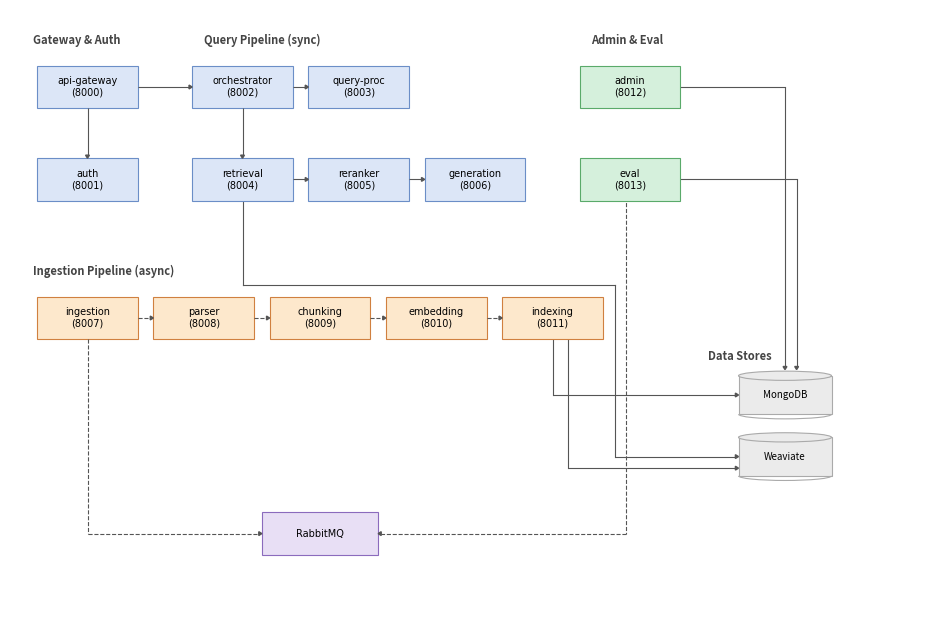

Write the Python code that produced this figure.
"""Generate C4 container diagram (level 2) for medRAG."""

import matplotlib

matplotlib.use("Agg")
import matplotlib.pyplot as plt
from matplotlib.patches import FancyBboxPatch as FBP
import matplotlib.patches as mpatches

# Colors
BLUE_F = "#dce6f7"
BLUE_E = "#6b8ec7"
ORAN_F = "#fde8cc"
ORAN_E = "#d08040"
GREEN_F = "#d5f0dc"
GREEN_E = "#5aaa6a"
GRAY_F = "#ebebeb"
GRAY_E = "#aaaaaa"
PURPLE_F = "#e8dff5"
PURPLE_E = "#8b6bbd"
ARROW = "#555555"

# Smaller boxes
BW, BH = 1.3, 0.55  # box width, height
CW, CH = 1.2, 0.5  # cylinder width, height
HEAD_LEN = 0.04
HEAD_W = 0.025


def rbox(ax, cx, cy, w, h, lines, face, edge, fs=7):
    from matplotlib.patches import Rectangle

    p = Rectangle(
        (cx - w / 2, cy - h / 2),
        w,
        h,
        linewidth=0.8,
        edgecolor=edge,
        facecolor=face,
        zorder=2,
    )
    ax.add_patch(p)
    ax.text(
        cx,
        cy,
        "\n".join(lines),
        ha="center",
        va="center",
        fontsize=fs,
        multialignment="center",
        fontfamily="DejaVu Sans",
        zorder=3,
    )


def cylinder(ax, cx, cy, w, h, lines, fs=7):
    eh = 0.12
    body = FBP(
        (cx - w / 2, cy - h / 2),
        w,
        h,
        boxstyle="square,pad=0",
        linewidth=0.8,
        edgecolor=GRAY_E,
        facecolor=GRAY_F,
        zorder=2,
    )
    ax.add_patch(body)
    top = mpatches.Ellipse(
        (cx, cy + h / 2),
        w,
        eh,
        linewidth=0.8,
        edgecolor=GRAY_E,
        facecolor=GRAY_F,
        zorder=3,
    )
    ax.add_patch(top)
    bot = mpatches.Arc(
        (cx, cy - h / 2),
        w,
        eh,
        theta1=180,
        theta2=360,
        linewidth=0.8,
        edgecolor=GRAY_E,
        zorder=3,
    )
    ax.add_patch(bot)
    ax.text(
        cx,
        cy,
        "\n".join(lines),
        ha="center",
        va="center",
        fontsize=fs,
        multialignment="center",
        zorder=4,
    )


def section_label(ax, x, y, text):
    ax.text(
        x,
        y,
        text,
        ha="left",
        va="center",
        fontsize=8,
        fontweight="bold",
        color="#444444",
        zorder=5,
    )


def arr(ax, x0, y0, x1, y1, dashed=False):
    dx, dy = x1 - x0, y1 - y0
    length = (dx**2 + dy**2) ** 0.5
    if length < 1e-6:
        return
    ux, uy = dx / length, dy / length
    px, py = -uy, ux
    bx = x1 - ux * HEAD_LEN
    by = y1 - uy * HEAD_LEN
    style = "--" if dashed else "-"
    ax.plot(
        [x0, bx],
        [y0, by],
        color=ARROW,
        lw=0.8,
        ls=style,
        zorder=4,
        solid_capstyle="butt",
    )
    tri = plt.Polygon(
        [
            (x1, y1),
            (bx + px * HEAD_W, by + py * HEAD_W),
            (bx - px * HEAD_W, by - py * HEAD_W),
        ],
        closed=True,
        facecolor=ARROW,
        edgecolor=ARROW,
        zorder=4,
    )
    ax.add_patch(tri)


fig, ax = plt.subplots(figsize=(12, 8))
ax.set_xlim(0, 12)
ax.set_ylim(0, 8)
ax.axis("off")

# Spacing - exact half dimensions for arrow endpoints
hw, hh = BW / 2, BH / 2
chw, chh = CW / 2, CH / 2

# Row Y positions
ROW1 = 7.0  # top row (gateway, orchestrator, query-processor, admin)
ROW2 = 5.8  # second row (auth, retrieval, reranker, generation, eval)
ROW3 = 4.0  # ingestion pipeline
ROW4 = 2.6  # data stores
ROW5 = 1.2  # RabbitMQ

# Column X positions (centered layout)
C_GW = 1.0  # gateway/auth
C_ORCH = 3.0  # orchestrator
C_QP = 4.5  # query-processor
C_RET = 3.0  # retrieval
C_RER = 4.5  # reranker
C_GEN = 6.0  # generation
C_ADM = 8.0  # admin/eval
C_ING = 1.0  # ingestion
C_PAR = 2.5  # parser
C_CHU = 4.0  # chunking
C_EMB = 5.5  # embedding
C_IDX = 7.0  # indexing
C_DB = 10.0  # MongoDB/Weaviate
C_MQ = 4.0  # RabbitMQ

# === SECTION LABELS ===
section_label(ax, 0.3, 7.6, "Gateway & Auth")
section_label(ax, 2.5, 7.6, "Query Pipeline (sync)")
section_label(ax, 0.3, 4.6, "Ingestion Pipeline (async)")
section_label(ax, 7.5, 7.6, "Admin & Eval")
section_label(ax, 9.0, 3.5, "Data Stores")

# === BOXES ===
# Gateway & Auth
rbox(ax, C_GW, ROW1, BW, BH, ["api-gateway", "(8000)"], BLUE_F, BLUE_E)
rbox(ax, C_GW, ROW2, BW, BH, ["auth", "(8001)"], BLUE_F, BLUE_E)

# Query Pipeline
rbox(ax, C_ORCH, ROW1, BW, BH, ["orchestrator", "(8002)"], BLUE_F, BLUE_E)
rbox(ax, C_QP, ROW1, BW, BH, ["query-proc", "(8003)"], BLUE_F, BLUE_E)
rbox(ax, C_RET, ROW2, BW, BH, ["retrieval", "(8004)"], BLUE_F, BLUE_E)
rbox(ax, C_RER, ROW2, BW, BH, ["reranker", "(8005)"], BLUE_F, BLUE_E)
rbox(ax, C_GEN, ROW2, BW, BH, ["generation", "(8006)"], BLUE_F, BLUE_E)

# Ingestion Pipeline
rbox(ax, C_ING, ROW3, BW, BH, ["ingestion", "(8007)"], ORAN_F, ORAN_E)
rbox(ax, C_PAR, ROW3, BW, BH, ["parser", "(8008)"], ORAN_F, ORAN_E)
rbox(ax, C_CHU, ROW3, BW, BH, ["chunking", "(8009)"], ORAN_F, ORAN_E)
rbox(ax, C_EMB, ROW3, BW, BH, ["embedding", "(8010)"], ORAN_F, ORAN_E)
rbox(ax, C_IDX, ROW3, BW, BH, ["indexing", "(8011)"], ORAN_F, ORAN_E)

# Admin & Eval
rbox(ax, C_ADM, ROW1, BW, BH, ["admin", "(8012)"], GREEN_F, GREEN_E)
rbox(ax, C_ADM, ROW2, BW, BH, ["eval", "(8013)"], GREEN_F, GREEN_E)

# Data Stores
cylinder(ax, C_DB, ROW4 + 0.4, CW, CH, ["MongoDB"])
cylinder(ax, C_DB, ROW4 - 0.4, CW, CH, ["Weaviate"])

# RabbitMQ
rbox(ax, C_MQ, ROW5, 1.5, BH, ["RabbitMQ"], PURPLE_F, PURPLE_E)


# === ARROWS ===
# Helper for L-shaped arrows (orthogonal routing)
def L_arr(ax, x0, y0, x1, y1, corner, dashed=False):
    """Draw L-shaped arrow: start->corner->end"""
    cx, cy = corner
    style = "--" if dashed else "-"
    ax.plot([x0, cx], [y0, cy], color=ARROW, lw=0.8, ls=style, zorder=4)
    arr(ax, cx, cy, x1, y1, dashed=dashed)


# Gateway & Auth
arr(ax, C_GW, ROW1 - hh, C_GW, ROW2 + hh)  # gateway -> auth
arr(ax, C_GW + hw, ROW1, C_ORCH - hw, ROW1)  # gateway -> orchestrator

# Query Pipeline
arr(ax, C_ORCH + hw, ROW1, C_QP - hw, ROW1)  # orchestrator -> query-processor
arr(ax, C_ORCH, ROW1 - hh, C_RET, ROW2 + hh)  # orchestrator -> retrieval
arr(ax, C_RET + hw, ROW2, C_RER - hw, ROW2)  # retrieval -> reranker
arr(ax, C_RER + hw, ROW2, C_GEN - hw, ROW2)  # reranker -> generation

# Ingestion Pipeline (dashed)
arr(ax, C_ING + hw, ROW3, C_PAR - hw, ROW3, dashed=True)
arr(ax, C_PAR + hw, ROW3, C_CHU - hw, ROW3, dashed=True)
arr(ax, C_CHU + hw, ROW3, C_EMB - hw, ROW3, dashed=True)
arr(ax, C_EMB + hw, ROW3, C_IDX - hw, ROW3, dashed=True)

# Ingestion -> RabbitMQ (L-shape: down then right)
MQ_HW = 0.75  # RabbitMQ half-width
L_arr(ax, C_ING, ROW3 - hh, C_MQ - MQ_HW, ROW5, (C_ING, ROW5), dashed=True)

# Retrieval -> Weaviate (down from retrieval, right above ingestion, down after indexing, then to Weaviate)
ABOVE_ING_Y = ROW3 + hh + 0.15  # above ingestion pipeline
AFTER_IDX_X = C_IDX + hw + 0.15  # after indexing
ax.plot(
    [C_RET, C_RET], [ROW2 - hh, ABOVE_ING_Y], color=ARROW, lw=0.8, zorder=1
)  # down from retrieval
ax.plot(
    [C_RET, AFTER_IDX_X], [ABOVE_ING_Y, ABOVE_ING_Y], color=ARROW, lw=0.8, zorder=1
)  # right above ingestion
ax.plot(
    [AFTER_IDX_X, AFTER_IDX_X], [ABOVE_ING_Y, ROW4 - 0.4], color=ARROW, lw=0.8, zorder=1
)  # down after indexing
arr(ax, AFTER_IDX_X, ROW4 - 0.4, C_DB - chw, ROW4 - 0.4)  # right to Weaviate

# Indexing -> Weaviate (down then right)
WEAV_Y = ROW4 - 0.4
MONGO_Y = ROW4 + 0.4
IDX_WEAV_Y = WEAV_Y - 0.15  # at Weaviate level but lower than retrieval line
ax.plot(
    [C_IDX + 0.2, C_IDX + 0.2], [ROW3 - hh, IDX_WEAV_Y], color=ARROW, lw=0.8, zorder=1
)  # down from indexing
arr(ax, C_IDX + 0.2, IDX_WEAV_Y, C_DB - chw, IDX_WEAV_Y)  # right to Weaviate left edge

# Indexing -> MongoDB (down then right)
ax.plot(
    [C_IDX, C_IDX], [ROW3 - hh, MONGO_Y], color=ARROW, lw=0.8, zorder=1
)  # down from indexing
arr(ax, C_IDX, MONGO_Y, C_DB - chw, MONGO_Y)  # right to MongoDB

# Eval -> RabbitMQ (route right of indexing, then down, then left)
EVAL_RIGHT_X = (
    C_IDX + hw + 0.3
)  # right of indexing (offset from retrieval->weaviate line)
ax.plot(
    [C_ADM - hw, EVAL_RIGHT_X], [ROW2, ROW2], color=ARROW, lw=0.8, ls="--", zorder=1
)  # left from eval
ax.plot(
    [EVAL_RIGHT_X, EVAL_RIGHT_X], [ROW2, ROW5], color=ARROW, lw=0.8, ls="--", zorder=1
)  # down
arr(ax, EVAL_RIGHT_X, ROW5, C_MQ + MQ_HW, ROW5, dashed=True)  # left to RabbitMQ

# Admin -> MongoDB (right then down to MongoDB top)
ax.plot(
    [C_ADM + hw, C_DB], [ROW1, ROW1], color=ARROW, lw=0.8, zorder=1
)  # right from admin
arr(ax, C_DB, ROW1, C_DB, MONGO_Y + chh + 0.08)  # down to MongoDB top

# Eval -> MongoDB (right then down)
ax.plot(
    [C_ADM + hw, C_DB + 0.15], [ROW2, ROW2], color=ARROW, lw=0.8, zorder=1
)  # right from eval
arr(ax, C_DB + 0.15, ROW2, C_DB + 0.15, MONGO_Y + chh + 0.08)  # down to MongoDB top

plt.savefig("c4_container.png", dpi=200, bbox_inches="tight")
print("Saved c4_container.png")
